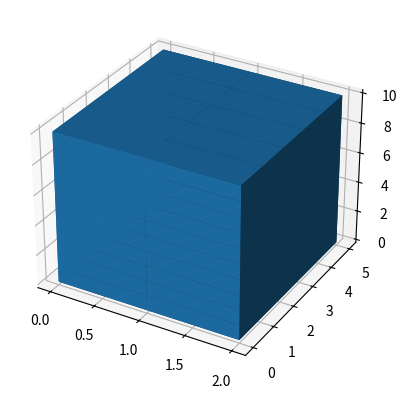

The matplotlib source for this figure:
import matplotlib.pyplot as plt
import numpy as np

axes = [2, 5, 10]

data = np.ones(axes, dtype=bool)

fig = plt.figure()

ax = fig.add_subplot(111, projection='3d')
ax.voxels(data)

fig.savefig("parallelepiped.jpg")
